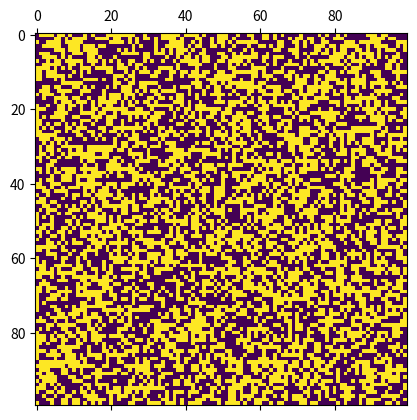

The script that saved this image:
import numpy as np
import matplotlib.pyplot as plt
from matplotlib.animation import FuncAnimation


class GameOfLife:
    def __init__(self, size):
        self.size = size
        self.board = self.make_board()

    def make_board(self):
        board = np.random.randint(0, 2, (self.size, self.size))
        return board

    def neighbours(self, i, j):
        return self.board[i-1][j-1] + self.board[i-1][j] + self.board[i-1][j+1] + \
               self.board[i][j-1] + self.board[i][j+1] + self.board[i+1][j-1] +\
               self.board[i+1][j] + self.board[i+1][j+1]

    def animate(self, _):
        temp = self.board * 0
        for i in range(1, self.size-1):
            for j in range(1, self.size-1):
                neighbours = self.neighbours(i, j)
                if self.board[i][j] == 1 and (neighbours == 2 or neighbours == 3):
                    temp[i][j] = 1
                if self.board[i][j] == 0 and neighbours == 3:
                    temp[i][j] = 1
                else:
                    temp[i][j] = 0

        self.board = temp
        mat.set_data(self.board)
        return [mat]
        # plt.scatter(cells.T[0], cells.T[1])


if __name__ == "__main__":
    gol = GameOfLife(100)
    mat = plt.matshow(gol.board)
    ani = FuncAnimation(plt.gcf(), gol.animate, interval=1000)
    plt.show()